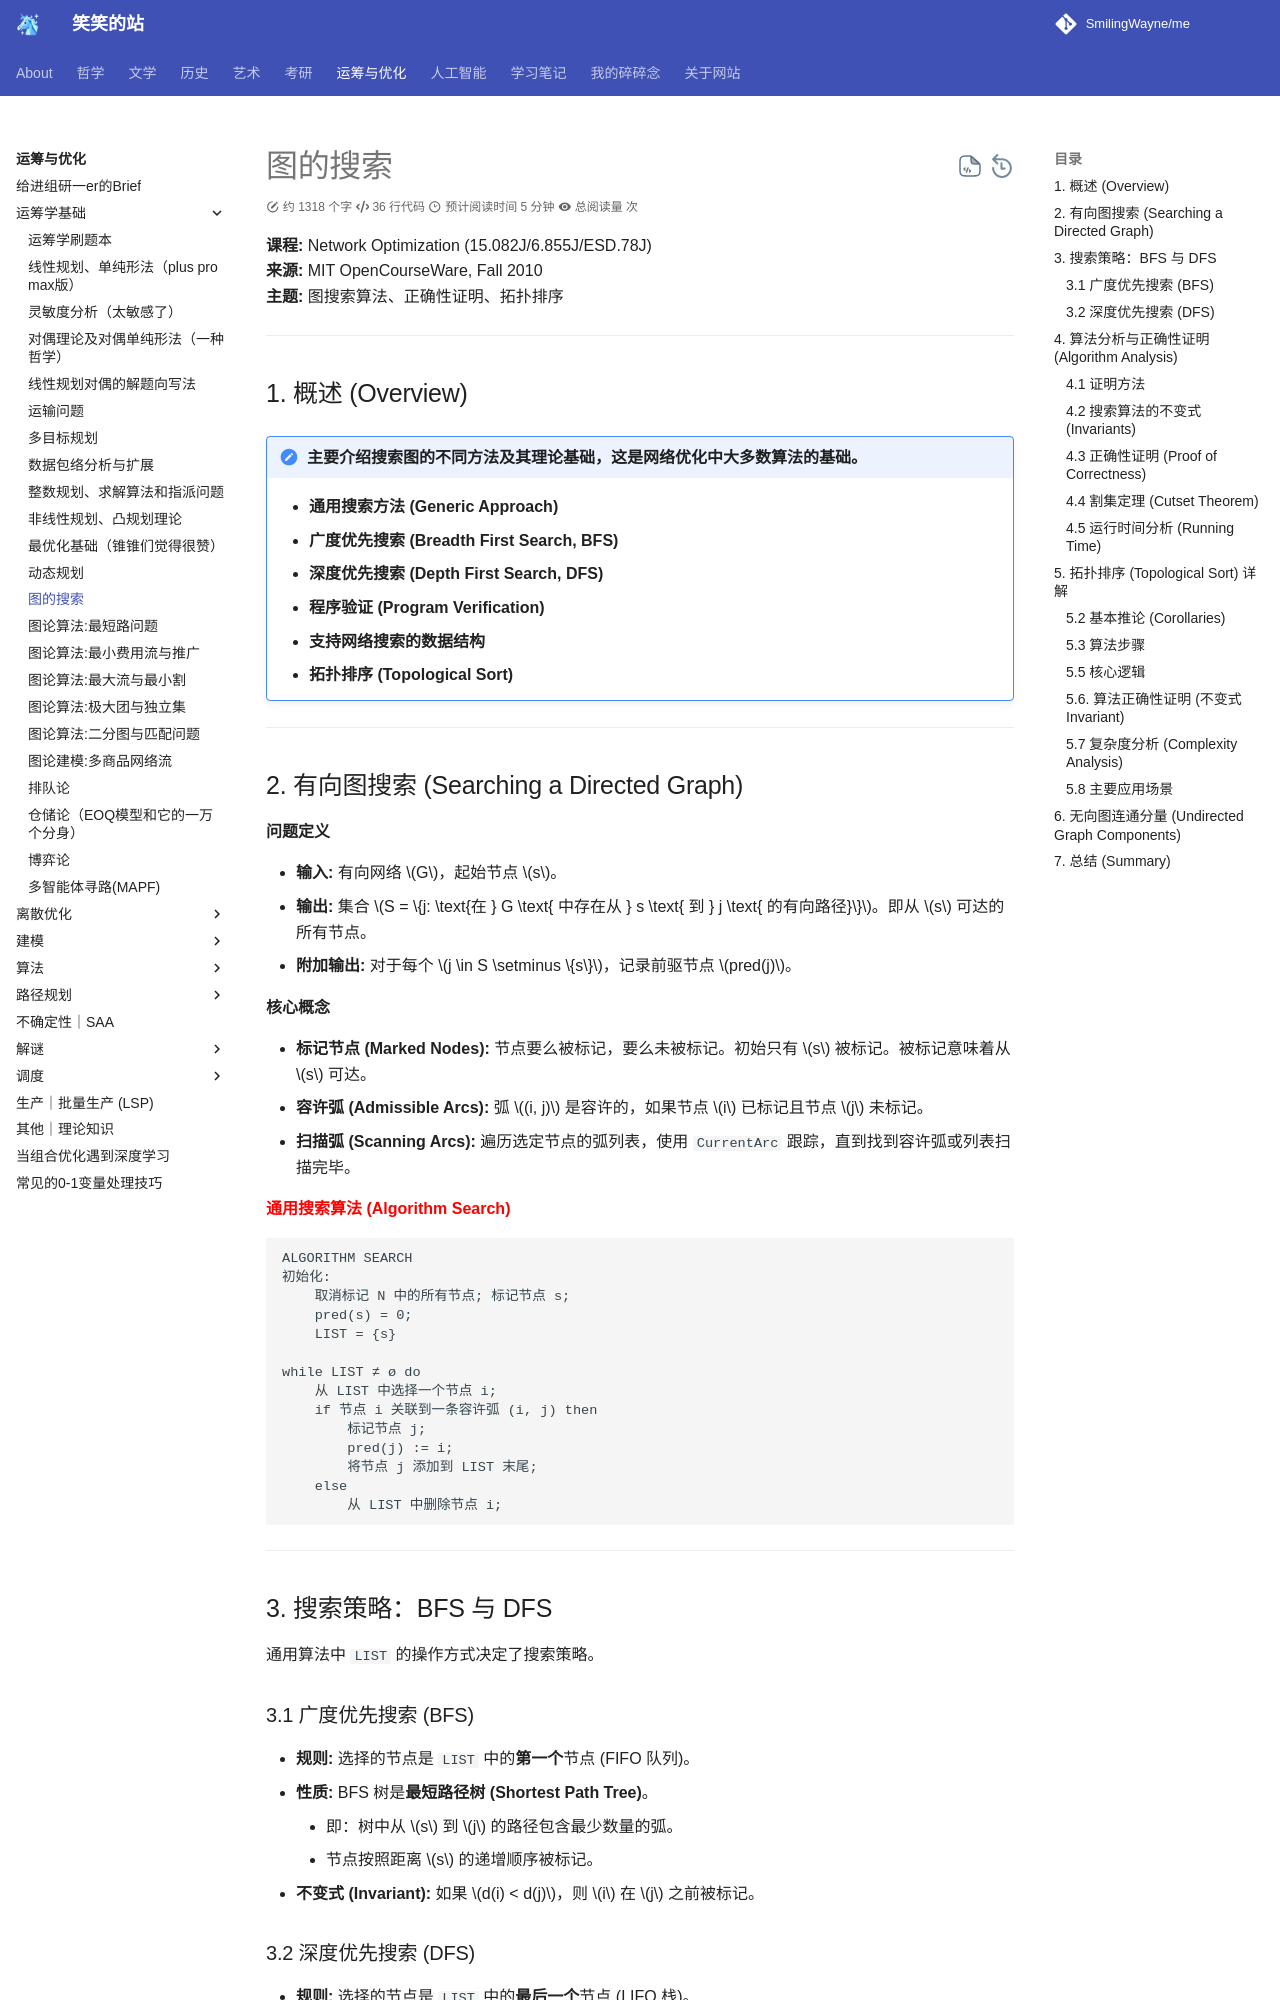

repository: SmilingWayne/me · page: OROpt/OR/Chapter7_0/index.html · generator: mkdocs

# 图的搜索

**课程:** Network Optimization (15.082J/6.855J/ESD.78J)  
**来源:** MIT OpenCourseWare, Fall 2010  
**主题:** 图搜索算法、正确性证明、拓扑排序

---

## 1. 概述 (Overview)

!!! note "主要介绍搜索图的不同方法及其理论基础，这是网络优化中大多数算法的基础。"
    *   **通用搜索方法 (Generic Approach)**
    *   **广度优先搜索 (Breadth First Search, BFS)**
    *   **深度优先搜索 (Depth First Search, DFS)**
    *   **程序验证 (Program Verification)**
    *   **支持网络搜索的数据结构**
    *   **拓扑排序 (Topological Sort)**

---

## 2. 有向图搜索 (Searching a Directed Graph)

**问题定义**

*   **输入:** 有向网络 $G$，起始节点 $s$。
*   **输出:** 集合 $S = \{j: \text{在 } G \text{ 中存在从 } s \text{ 到 } j \text{ 的有向路径}\}$。即从 $s$ 可达的所有节点。
*   **附加输出:** 对于每个 $j \in S \setminus \{s\}$，记录前驱节点 $pred(j)$。

**核心概念**

*   **标记节点 (Marked Nodes):** 节点要么被标记，要么未被标记。初始只有 $s$ 被标记。被标记意味着从 $s$ 可达。
*   **容许弧 (Admissible Arcs):** 弧 $(i, j)$ 是容许的，如果节点 $i$ 已标记且节点 $j$ 未标记。
*   **扫描弧 (Scanning Arcs):** 遍历选定节点的弧列表，使用 `CurrentArc` 跟踪，直到找到容许弧或列表扫描完毕。

<span style="color:red;font-weight:bold">通用搜索算法 (Algorithm Search)</span>

```text
ALGORITHM SEARCH
初始化:
    取消标记 N 中的所有节点; 标记节点 s;
    pred(s) = 0; 
    LIST = {s}

while LIST ≠ ø do
    从 LIST 中选择一个节点 i;
    if 节点 i 关联到一条容许弧 (i, j) then
        标记节点 j;
        pred(j) := i;
        将节点 j 添加到 LIST 末尾;
    else
        从 LIST 中删除节点 i;
```

---

## 3. 搜索策略：BFS 与 DFS

通用算法中 `LIST` 的操作方式决定了搜索策略。

### 3.1 广度优先搜索 (BFS)

*   **规则:** 选择的节点是 `LIST` 中的**第一个**节点 (FIFO 队列)。
*   **性质:** BFS 树是**最短路径树 (Shortest Path Tree)**。
    *   即：树中从 $s$ 到 $j$ 的路径包含最少数量的弧。
    *   节点按照距离 $s$ 的递增顺序被标记。
*   **不变式 (Invariant):** 如果 $d(i) < d(j)$，则 $i$ 在 $j$ 之前被标记。

### 3.2 深度优先搜索 (DFS)

*   **规则:** 选择的节点是 `LIST` 中的**最后一个**节点 (LIFO 栈)。
*   **性质:** 
    *   每个诱导子树 (Induced Subtree) 包含连续标记的节点。
    *   后代节点按顺序访问。
    *   若每个节点至少有一条出弧，DFS 遇到的第一条不可容许弧确定了一个有向环。

---

## 4. 算法分析与正确性证明 (Algorithm Analysis)
